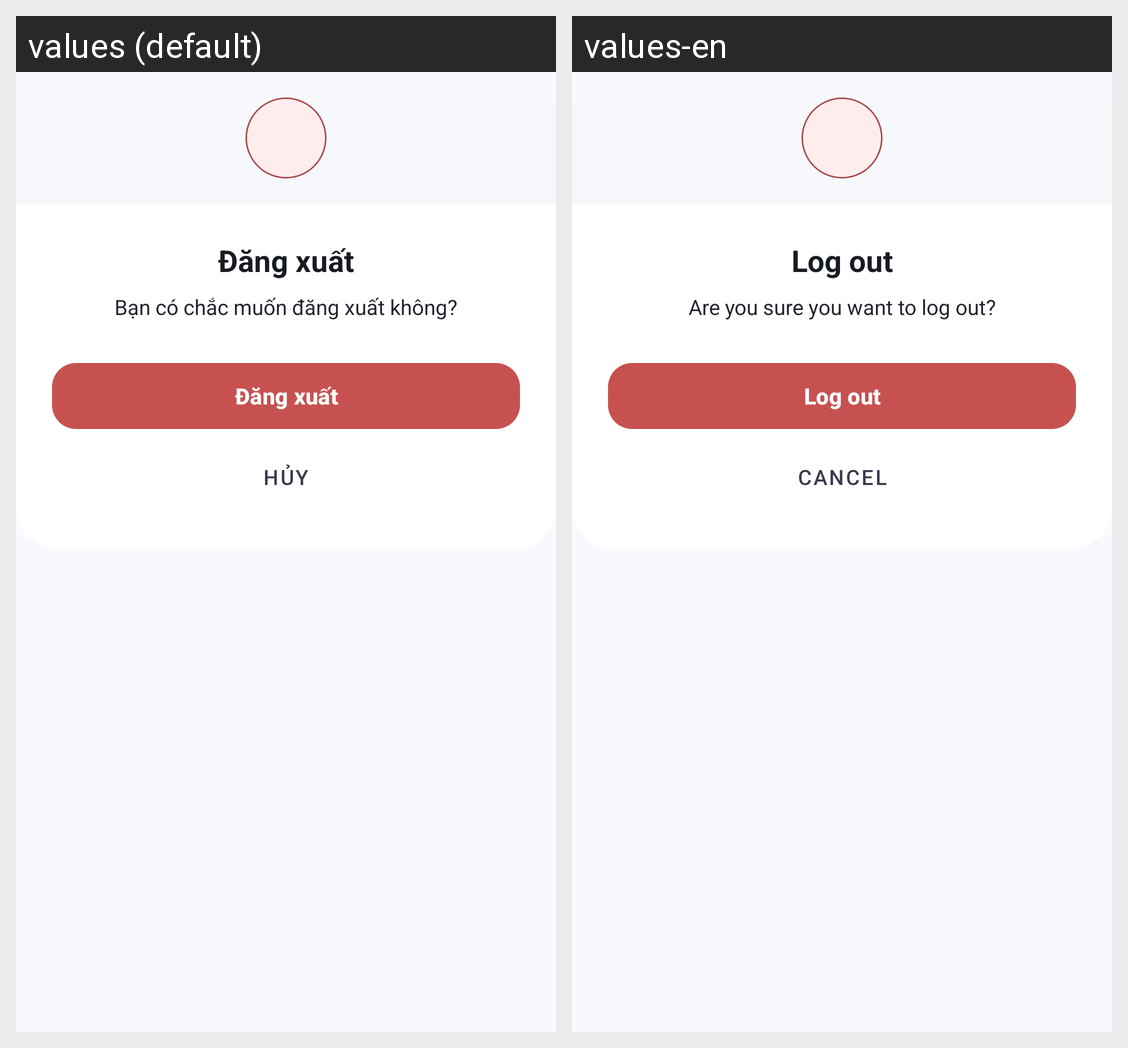

Strings drawn on this Android screen and how each of the app's shown locales translates them:
Android screen res/layout/dialog_logout_confirm.xml rendered under 2 locales, left to right: values (default), values-en. Device: Nexus 5 (rendered at 1080×1920; each locale shown at half size, 540×960, under a caption strip naming it); theme Theme.ObjectLanguage.
Strings drawn on this screen, with the default value and each locale's value (text and hints the layout hard-codes, and strings that could not be matched under every locale, appear in the picture but are not listed):

profile_logout_confirm_title
  values: Đăng xuất
  values-en: Log out

profile_logout_confirm_msg
  values: Bạn có chắc muốn đăng xuất không?
  values-en: Are you sure you want to log out?

profile_logout_confirm_yes
  values: Đăng xuất
  values-en: Log out

btn_cancel
  values: Hủy
  values-en: Cancel
